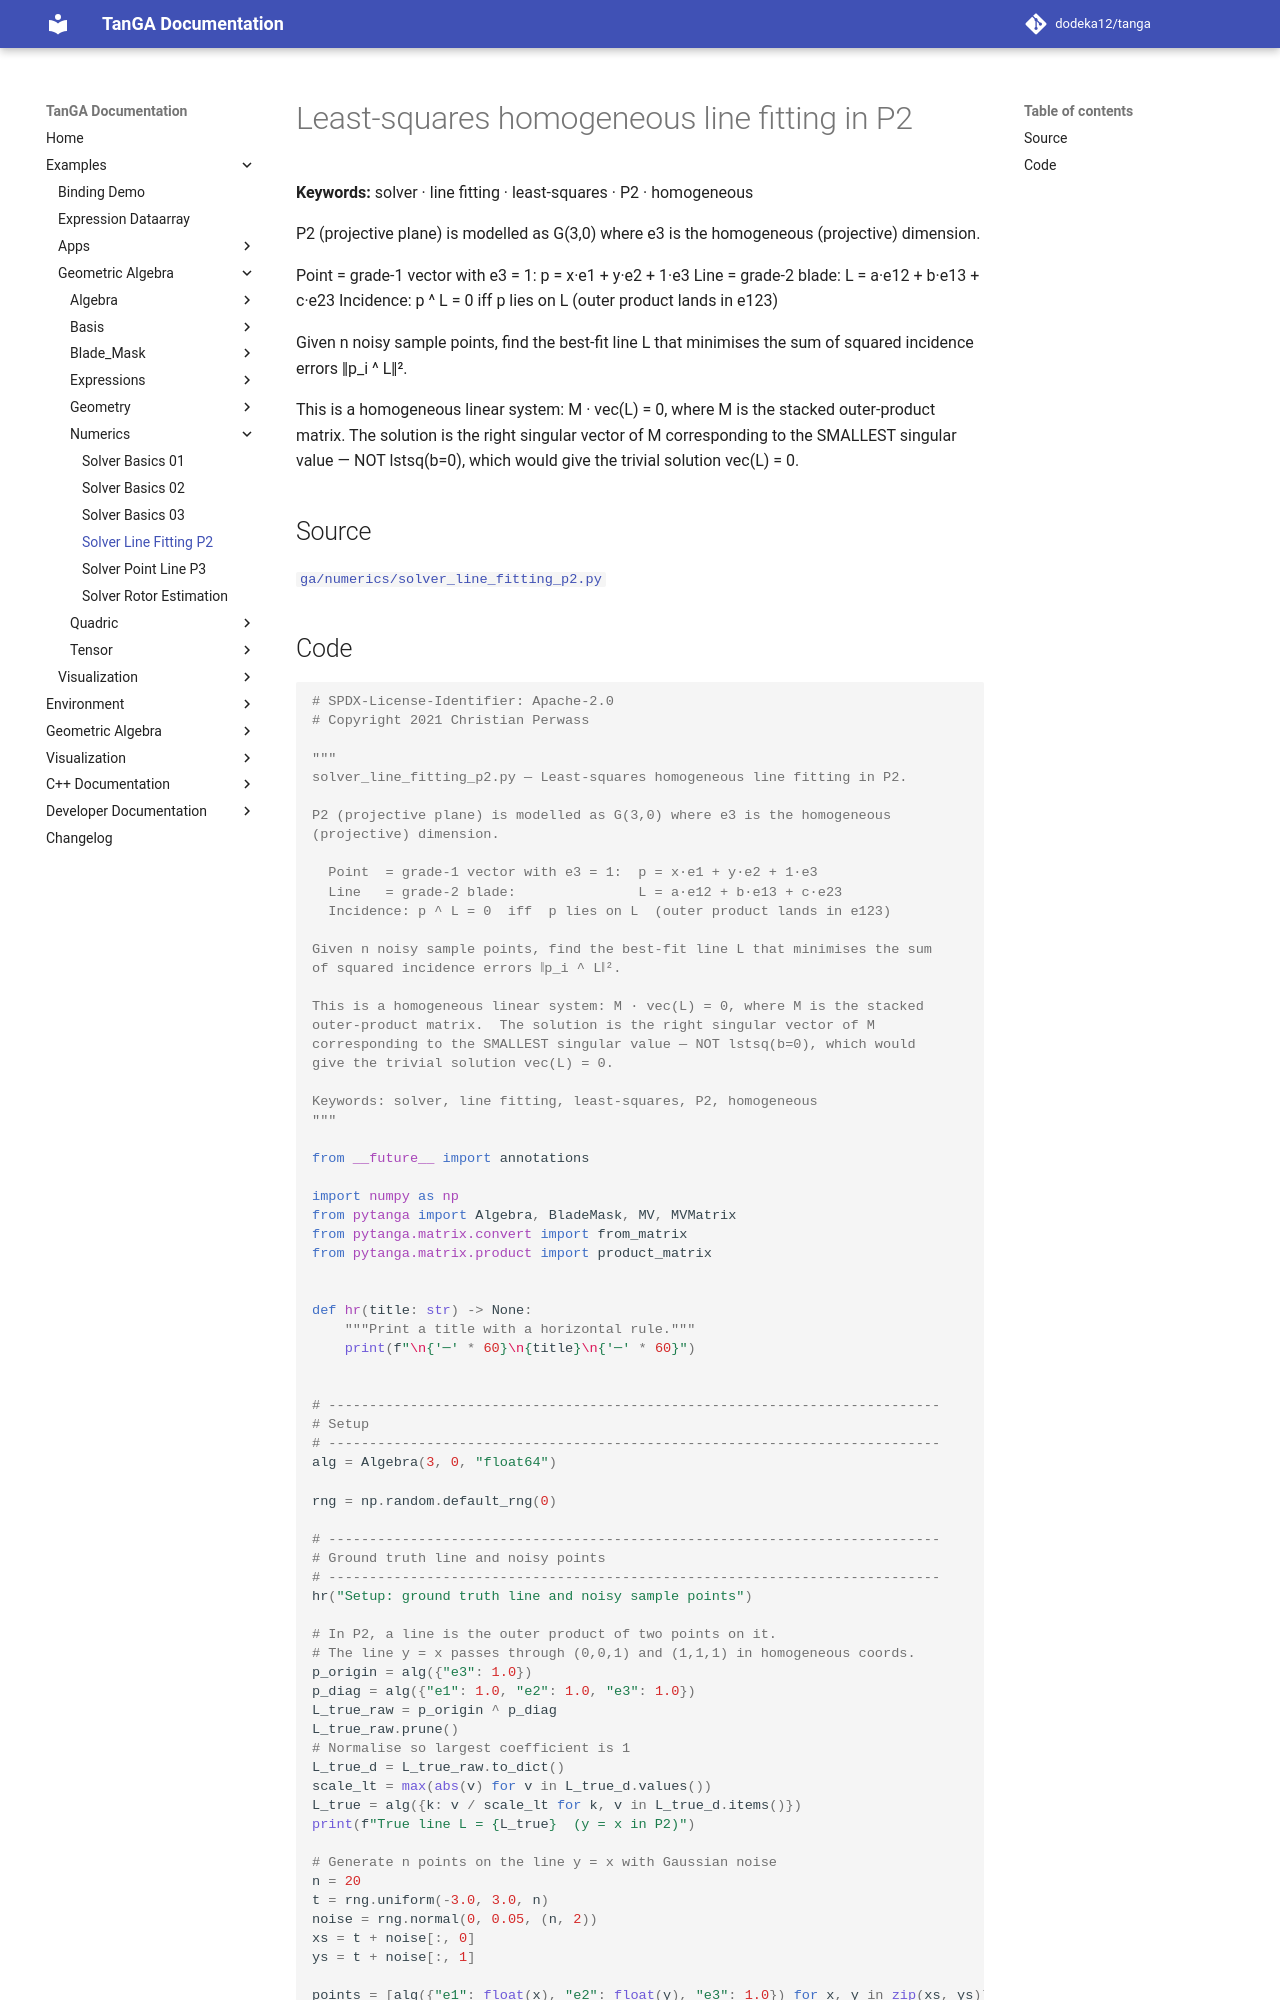

repository: dodeka12/tanga · page: v2.26.1/py/examples/ga/numerics/solver_line_fitting_p2/index.html · generator: mkdocs

# Least-squares homogeneous line fitting in P2

**Keywords:** solver · line fitting · least-squares · P2 · homogeneous

P2 (projective plane) is modelled as G(3,0) where e3 is the homogeneous
(projective) dimension.

  Point  = grade-1 vector with e3 = 1:  p = x·e1 + y·e2 + 1·e3
  Line   = grade-2 blade:               L = a·e12 + b·e13 + c·e23
  Incidence: p ^ L = 0  iff  p lies on L  (outer product lands in e123)

Given n noisy sample points, find the best-fit line L that minimises the sum
of squared incidence errors ‖p_i ^ L‖².

This is a homogeneous linear system: M · vec(L) = 0, where M is the stacked
outer-product matrix.  The solution is the right singular vector of M
corresponding to the SMALLEST singular value — NOT lstsq(b=0), which would
give the trivial solution vec(L) = 0.

## Source

[`ga/numerics/solver_line_fitting_p2.py`](https://github.com/dodeka12/tanga/blob/main/py/examples/ga/numerics/solver_line_fitting_p2.py)
